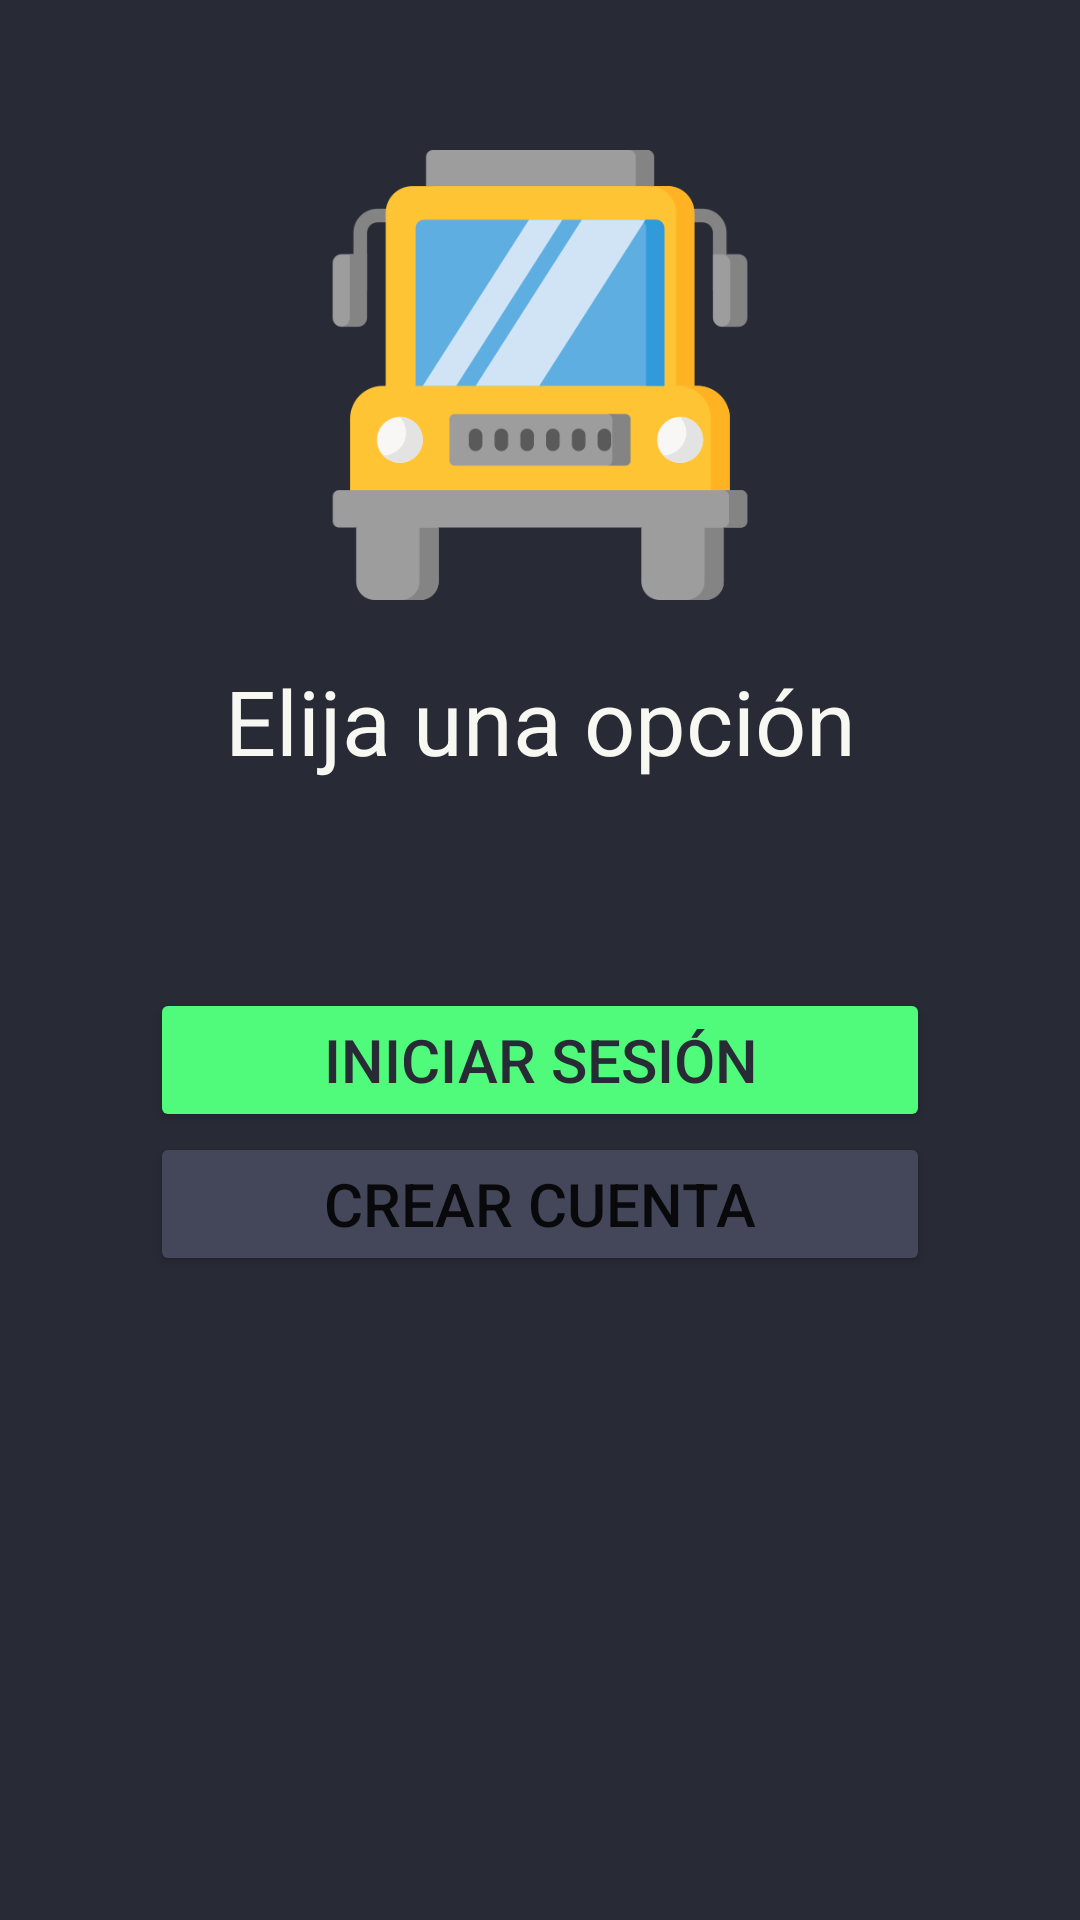

Layout XML and referenced resources for this Android screen:
<!-- AndroidManifest.xml: application theme Theme.BUAPStu -->
<!-- res/layout/activity_select_option_auth.xml -->
<?xml version="1.0" encoding="utf-8"?>
<androidx.coordinatorlayout.widget.CoordinatorLayout xmlns:android="http://schemas.android.com/apk/res/android"
    xmlns:app="http://schemas.android.com/apk/res-auto"
    xmlns:tools="http://schemas.android.com/tools"
    android:layout_width="match_parent"
    android:layout_height="match_parent"
    tools:context=".MainActivity"
    android:background="@color/background"
    >
    <ScrollView
        android:layout_width="match_parent"
        android:layout_height="match_parent">
        <LinearLayout
        android:layout_width="match_parent"
        android:layout_height="match_parent"
        android:orientation="vertical"
        >
        <ImageView
            android:layout_marginTop="50dp"
            android:layout_width="150dp"
            android:layout_height="150dp"
            android:src="@drawable/bus2"
            android:layout_gravity="center"
            />
        <TextView
            android:layout_width="match_parent"
            android:layout_height="wrap_content"
            android:text="Elija una opción"
            android:textColor="@color/foreground"
            android:textSize="30sp"
            android:textAlignment="center"
            android:layout_marginTop="20dp"
            />

        <TextView
            android:id="@+id/prueba1"
            android:layout_width="match_parent"
            android:layout_height="wrap_content"
            android:text=""
            android:textColor="@color/foreground" />

        <LinearLayout
            android:layout_width="match_parent"
            android:layout_height="match_parent"
            android:orientation="vertical"
            android:layout_gravity="center"
            android:gravity="center"
            android:layout_margin="50dp">

            <Button
                android:id="@+id/button_init_sesion"
                android:layout_width="match_parent"
                android:layout_height="match_parent"
                android:backgroundTint="@color/green"
                android:text="Iniciar Sesión"
                android:textColor="@color/background"
                android:textSize="20sp" />

            <Button
                android:id="@+id/button_create_account"
                android:layout_width="match_parent"
                android:layout_height="match_parent"
                android:backgroundTint="@color/currentLine"
                android:text="Crear Cuenta"
                android:textSize="20sp" />

        </LinearLayout>
    </LinearLayout>

    </ScrollView>
</androidx.coordinatorlayout.widget.CoordinatorLayout>
<!-- resources referenced by this layout -->
<resources>
  <color name="background">#282a36</color>
  <color name="currentLine">#44475a</color>
  <color name="foreground">#f8f8f2</color>
  <color name="green">#50fa7b</color>
  <!-- drawable bus2: png bitmap (drawable, 21473 bytes) -->
  <style name="Theme.BUAPStu" parent="Theme.MaterialComponents.DayNight.DarkActionBar">
          
          <item name="colorPrimary">@color/purple_500</item>
          <item name="colorPrimaryVariant">@color/purple_700</item>
          <item name="colorOnPrimary">@color/white</item>
          
          <item name="colorSecondary">@color/teal_200</item>
          <item name="colorSecondaryVariant">@color/teal_700</item>
          <item name="colorOnSecondary">@color/black</item>
          
          <item name="android:statusBarColor">?attr/colorPrimaryVariant</item>
          
      </style>
  <color name="white">#FFFFFFFF</color>
  <color name="teal_200">#FF03DAC5</color>
  <color name="teal_700">#FF018786</color>
  <!-- not gathered from this repository: default colours our renderer supplied (Android Studio template values) -->
  <color name="purple_500">#FF6200EE</color>
  <color name="purple_700">#FF3700B3</color>
  <color name="black">#FF000000</color>
</resources>
